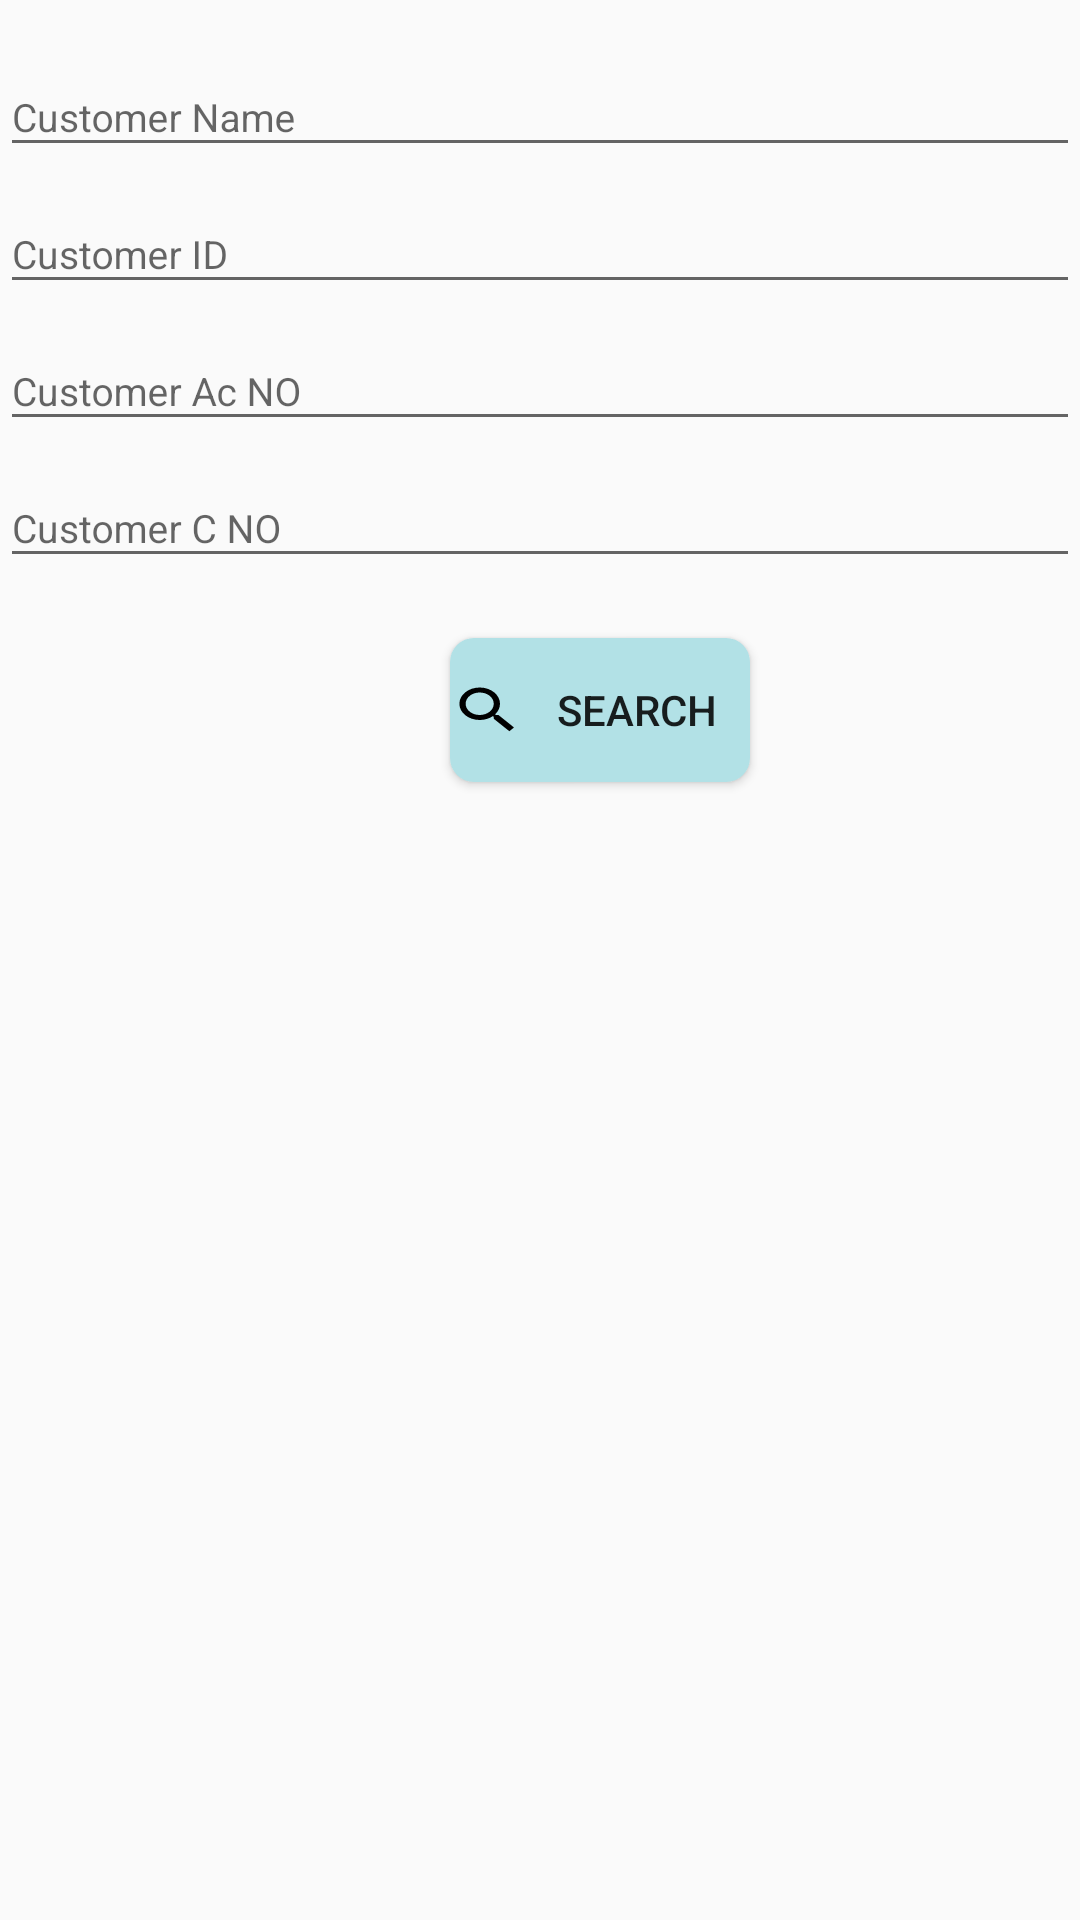

Android layout source for this screen:
<!-- AndroidManifest.xml: application theme AppTheme -->
<!-- res/layout/activity_account_search.xml -->
<?xml version="1.0" encoding="utf-8"?>
<ScrollView xmlns:android="http://schemas.android.com/apk/res/android"
    android:layout_width="match_parent"
    android:layout_height="match_parent"
    android:fillViewport="true">
<RelativeLayout xmlns:android="http://schemas.android.com/apk/res/android"
    xmlns:tools="http://schemas.android.com/tools"
    android:layout_width="match_parent"
    android:layout_height="match_parent"
    tools:context=".AccountSearchActivity">

    <android.support.design.widget.TextInputLayout
        android:layout_width="match_parent"
        android:layout_height="wrap_content"
        android:id="@+id/cName"
        android:layout_marginTop="10dp">

        <EditText
            android:layout_width="match_parent"
            android:layout_height="wrap_content"
            android:textSize="13dp"
            android:inputType="text"
            android:hint="@string/cName_eng"
            />

    </android.support.design.widget.TextInputLayout>

    <android.support.design.widget.TextInputLayout
        android:layout_width="match_parent"
        android:layout_height="wrap_content"
        android:id="@+id/cID"
        android:layout_below="@id/cName" >

        <EditText
            android:layout_width="match_parent"
            android:inputType="text"
            android:layout_height="wrap_content"
            android:textSize="13dp"
            android:hint="@string/cID_eng"
            />

    </android.support.design.widget.TextInputLayout>

    <android.support.design.widget.TextInputLayout
        android:layout_width="match_parent"
        android:layout_height="wrap_content"
        android:id="@+id/cACNO"
        android:layout_below="@id/cID" >

        <EditText
            android:layout_width="match_parent"
            android:inputType="text"
            android:textSize="13dp"
            android:layout_height="wrap_content"
            android:hint="@string/cACNO_eng"
            />

    </android.support.design.widget.TextInputLayout>

    <android.support.design.widget.TextInputLayout
        android:layout_width="match_parent"
        android:layout_height="wrap_content"
        android:id="@+id/ccNO"
        android:layout_below="@id/cACNO">

        <EditText
            android:layout_width="match_parent"
            android:inputType="text"
            android:textSize="13dp"
            android:layout_height="wrap_content"
            android:hint="@string/ccNO_eng"
            />

    </android.support.design.widget.TextInputLayout>

    <Button
        android:layout_width="100dp"
        android:layout_height="wrap_content"
        android:drawableStart="@drawable/ic_search_black_24dp"
        android:layout_below="@id/ccNO"
        android:layout_marginTop="20dp"
        android:layout_marginLeft="150dp"
        android:text="@string/search_eng"
        android:id="@+id/search"
        android:textSize="14dp"
        android:background="@drawable/roundedbutton"/>

</RelativeLayout>
</ScrollView>
<!-- resources referenced by this layout -->
<resources>
  <!-- drawable ic_search_black_24dp (drawable) -->
  <vector android:height="20dp" android:viewportHeight="24.0"
      android:viewportWidth="24.0" android:width="25dp" xmlns:android="http://schemas.android.com/apk/res/android">
      <path android:fillColor="#FF000000" android:pathData="M15.5,14h-0.79l-0.28,-0.27C15.41,12.59 16,11.11 16,9.5 16,5.91 13.09,3 9.5,3S3,5.91 3,9.5 5.91,16 9.5,16c1.61,0 3.09,-0.59 4.23,-1.57l0.27,0.28v0.79l5,4.99L20.49,19l-4.99,-5zM9.5,14C7.01,14 5,11.99 5,9.5S7.01,5 9.5,5 14,7.01 14,9.5 11.99,14 9.5,14z"/>
  </vector>
  <!-- drawable roundedbutton (drawable) -->
  <?xml version="1.0" encoding="utf-8"?>
  <shape xmlns:android="http://schemas.android.com/apk/res/android"
      android:shape="rectangle">
      <solid android:color="#b2e1e6" />
      <corners android:bottomRightRadius="8dp"
          android:bottomLeftRadius="8dp"
          android:topRightRadius="8dp"
          android:topLeftRadius="8dp"/>
  </shape>
  <string name="cACNO_eng">Customer Ac NO</string>
  <string name="cID_eng">Customer ID</string>
  <string name="cName_eng">Customer Name</string>
  <string name="ccNO_eng">Customer C NO</string>
  <string name="search_eng">Search</string>
  <style name="AppTheme" parent="Theme.AppCompat.Light.DarkActionBar">
          
          <item name="colorPrimary">#FFC107</item>
          <item name="colorPrimaryDark">#FFA000</item>
          <item name="colorAccent">@color/colorAccent</item>
      </style>
  <!-- not gathered from this repository: default colours our renderer supplied (Android Studio template values) -->
  <color name="colorAccent">#FF03DAC5</color>
</resources>
